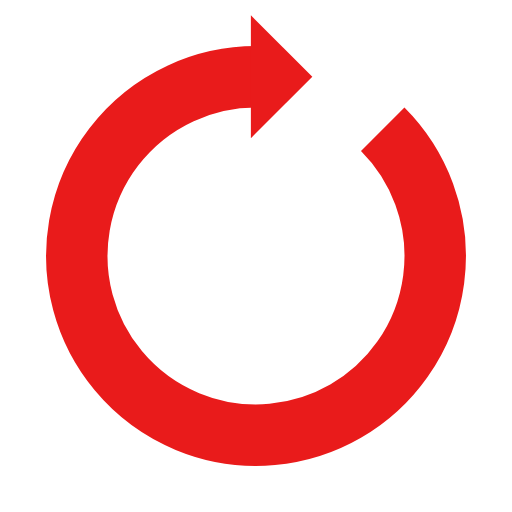
t = 0.00 s
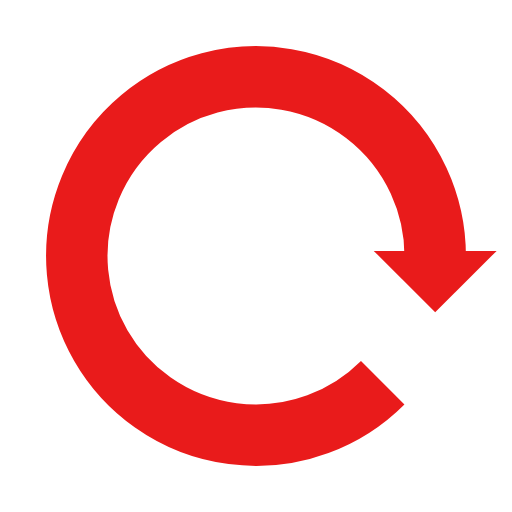
t = 0.25 s
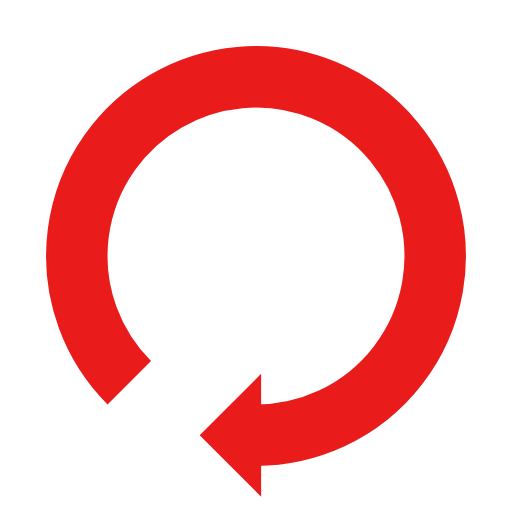
t = 0.50 s
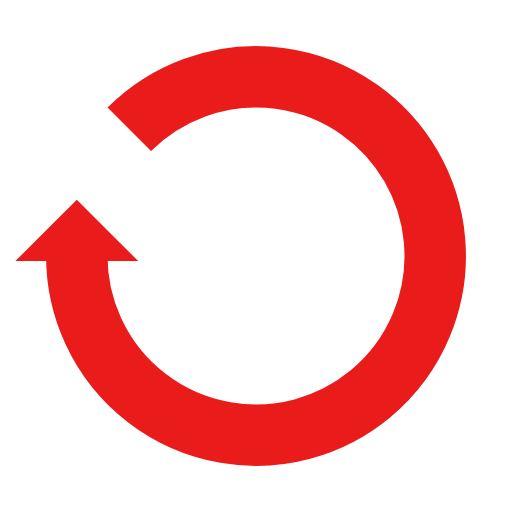
t = 0.75 s

The animated SVG that drew these frames (rendered in a browser with its animation timeline set to each time). Animation: 1 SMIL element (animateTransform=1); one cycle of 1.00 s, repeats indefinitely.

<?xml version="1.0" encoding="utf-8"?>
<svg xmlns="http://www.w3.org/2000/svg" xmlns:xlink="http://www.w3.org/1999/xlink" style="margin: auto; background: transparent; display: block; shape-rendering: auto;" width="200px" height="200px" viewBox="0 0 100 100" preserveAspectRatio="xMidYMid">
<g>
  <path d="M50 15A35 35 0 1 0 74.74873734152916 25.251262658470843" fill="none" stroke="#e91b1b" stroke-width="12"></path>
  <path d="M49 3L49 27L61 15L49 3" fill="#e91b1b"></path>
  <animateTransform attributeName="transform" type="rotate" repeatCount="indefinite" dur="1s" values="0 50 50;360 50 50" keyTimes="0;1"></animateTransform>
</g>
<!-- [ldio] generated by https://loading.io/ --></svg>
